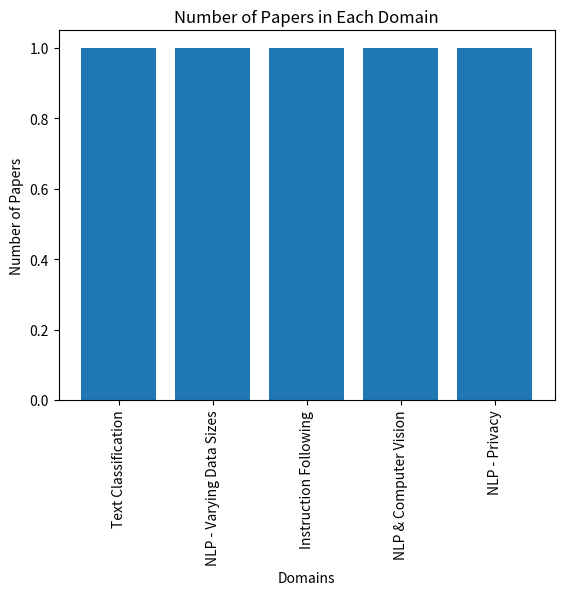

The matplotlib source for this figure:
# filename: bar_chart.py

import matplotlib.pyplot as plt

# Define the domains and the number of papers in each domain
domains = ['Text Classification', 'NLP - Varying Data Sizes', 'Instruction Following', 'NLP & Computer Vision', 'NLP - Privacy']
num_papers = [1, 1, 1, 1, 1]

# Create a bar chart
plt.bar(domains, num_papers)
plt.xlabel('Domains')
plt.ylabel('Number of Papers')
plt.title('Number of Papers in Each Domain')
plt.xticks(rotation=90)

# Save the figure to a file
plt.savefig('bar_chart.png', bbox_inches='tight')